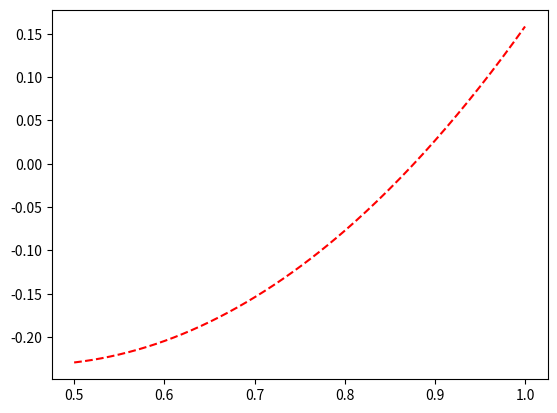
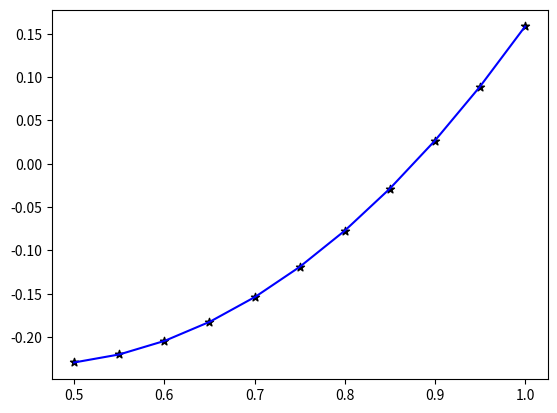

Write Python code to recreate these figures, in order.
import numpy as np
import matplotlib.pyplot as plt

# Всякие настройки
func = lambda x: (x**2 - np.sin(x)) # Оригинальная ф-я
steps = 11 # Количество шагов
start = 0.5
end = 1

space = np.linspace(start, end, 200) # Используется при рисовании Оригинала и Интерполяции

stepIter = (end - start) / (steps - 1) # Длина шага
pointsX = [start + i*stepIter for i in range(steps)]
pointsY = [func(i) for i in pointsX]

region = lambda x: min(steps-2, int( (x - start) / stepIter )) # Формула для нахождения !!начала кусочка!! в которой лежит переменная


# График Оригинала
plt.figure(1)
plt.plot(space, [func(i) for i in space], c="red", linestyle="dashed",)



# Точки + график интерполяции
plt.figure(2)
plt.scatter(pointsX, pointsY, marker="*", c="black")


# Интерполяция Лагранжом первого порядка
L1 = lambda x: pointsY[region(x)] * (x - pointsX[region(x)+1]) / (pointsX[region(x)] - pointsX[region(x)+1]) \
                    + pointsY[region(x)+1] * (x - pointsX[region(x)]) / (pointsX[region(x)+1] - pointsX[region(x)])

plt.plot(space, [L1(i) for i in space], c="blue",)



# Погрешность 

# Оценка Погрешности по остаточному члену Лагранжа:

# (x^2 - sin(x))'' = 2 + sin(x) - Данная функция имеет область значений [1; 3]
# Множитель остаточного члена, w2(x) имеет мин = 0 (в точках на границах области), и макс = h^2, где h - длина области.
# Поскольку обе скобки в w2 имеют своим максимумом h (если точка на противоположном краю), то w2 не превышает h*h = h^2

testPoint = 0.77 # 0.77, 0.52, 0.97, 0.73 - из таблицы 1

minR = 0
maxR = (3*stepIter**2)/2
R = lambda x: abs( L1(x) - func(x) )

print("Проверка неравенства minR < R < maxR: ", minR < R(testPoint) < maxR)
print(f"Погрешность <= 10^-4? ", R(testPoint) <= 10**(-4) )
print(R(testPoint), L1(testPoint), func(testPoint))

plt.show()